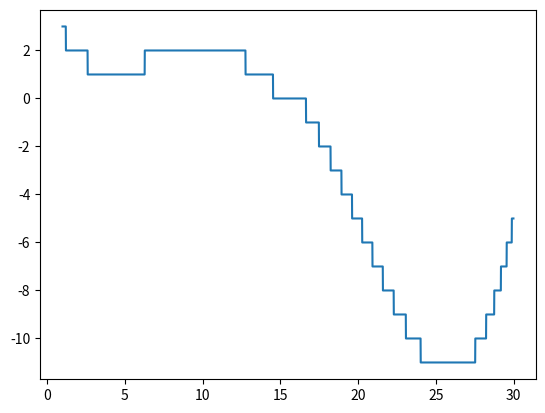

Generate this figure with matplotlib:
from scipy import optimize
import numpy as np
import matplotlib.pyplot as plt


def f(x):
    return np.sin(x / 5) * np.exp(x / 10) + 5 * np.exp(-x / 2)


def h(x):
    return f(x).astype(int)


print(optimize.minimize(h, np.array(30), method='BFGS'))
print("------------------------------------------------------------------")
print(optimize.differential_evolution(h, [(1, 30)]))

X = np.arange(1, 30, 0.01)
plt.plot(X, h(X))

plt.show()
